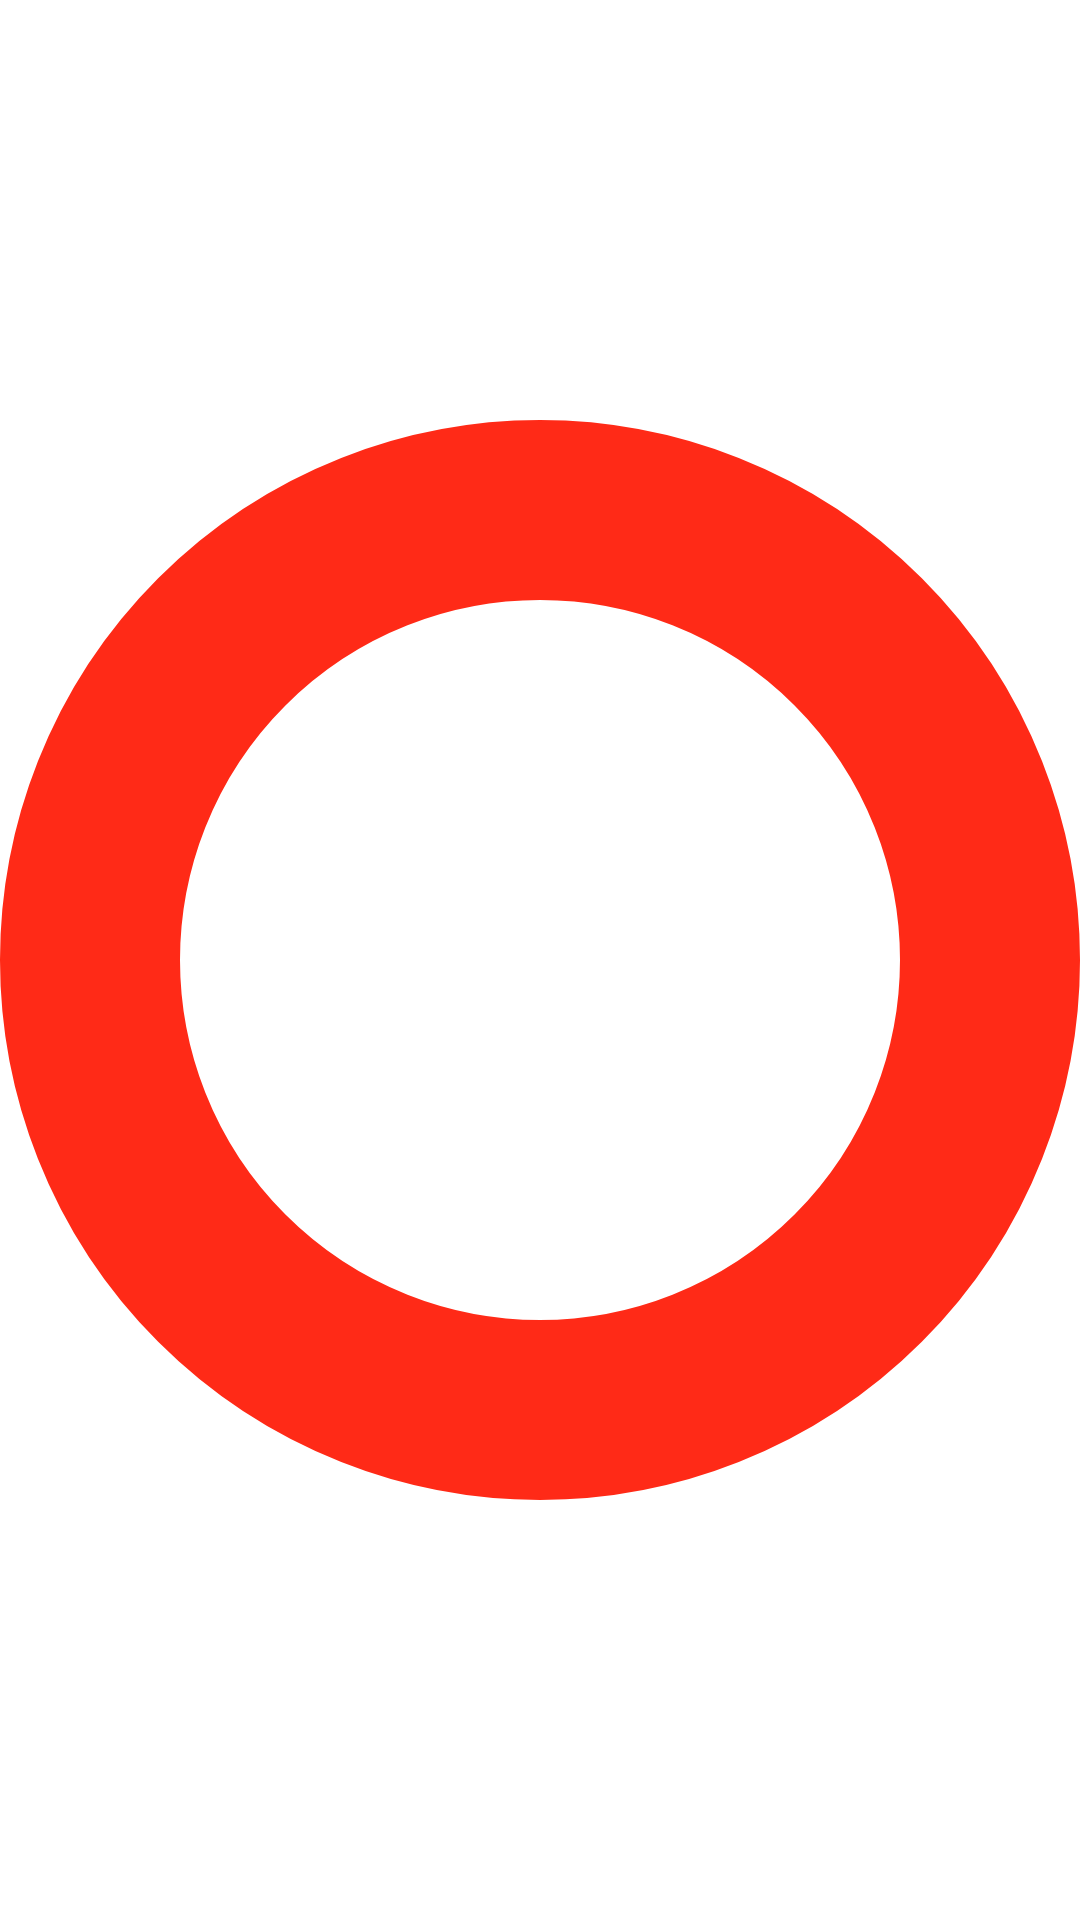

The Android layout XML behind this screen, and the referenced resources:
<!-- AndroidManifest.xml: application theme Theme.UIUXApp -->
<!-- res/layout/indicator_view.xml -->
<?xml version="1.0" encoding="utf-8"?>
<ImageView
    xmlns:android="http://schemas.android.com/apk/res/android"
    android:layout_width="16dp"
    android:layout_height="16dp"
    android:layout_marginEnd="4dp"
    android:src="@drawable/ellipse_unselected"
    android:tag="inactive" />
<!-- resources referenced by this layout -->
<resources>
  <!-- drawable ellipse_unselected (drawable) -->
  <shape xmlns:android="http://schemas.android.com/apk/res/android"
      android:shape="oval">
      <solid android:color="@android:color/transparent" />
      <stroke
          android:width="2dp"
          android:color="@color/orange" />
      <size
          android:width="12dp"
          android:height="12dp" />
  </shape>
  <style name="Theme.UIUXApp" parent="Base.Theme.UIUXApp" />
  <color name="orange">#FF2A17</color>
  <style name="Base.Theme.UIUXApp" parent="Theme.MaterialComponents.Light.NoActionBar">
          <item name="android:statusBarColor">@color/gray</item>
          <item name="android:navigationBarColor">@color/gray</item>
      </style>
  <color name="gray">#D9D9D9</color>
</resources>
